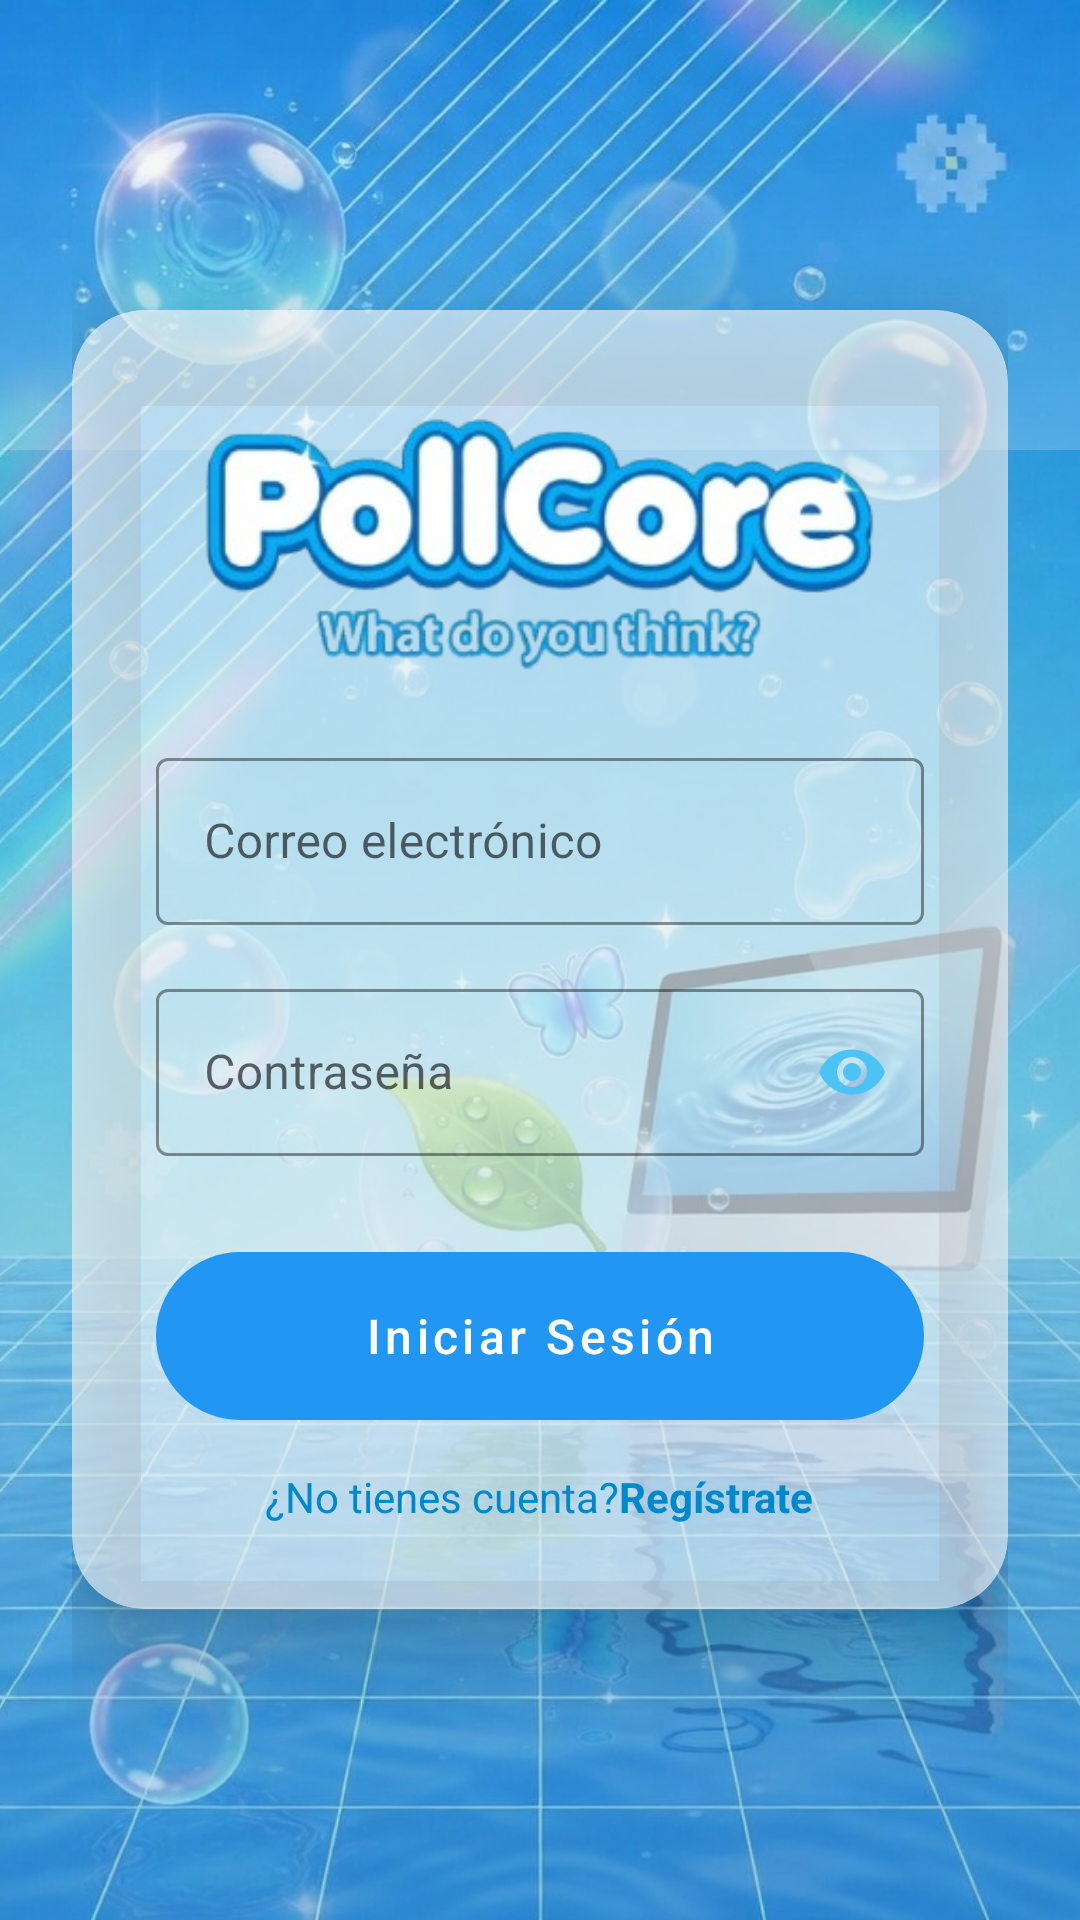

The Android layout XML behind this screen, and the referenced resources:
<!-- AndroidManifest.xml: application theme Theme.PollCore -->
<!-- res/layout/activity_main.xml -->
<?xml version="1.0" encoding="utf-8"?>
<RelativeLayout xmlns:android="http://schemas.android.com/apk/res/android"
    xmlns:app="http://schemas.android.com/apk/res-auto"
    android:id="@+id/main"
    android:layout_width="match_parent"
    android:layout_height="match_parent">

    <ImageView
        android:id="@+id/ivBackground"
        android:layout_width="match_parent"
        android:layout_height="match_parent"
        android:scaleType="centerCrop"
        android:src="@drawable/ic_login_background" />

    <View
        android:layout_width="match_parent"
        android:layout_height="match_parent"
        android:background="@drawable/bg_frutiger_gradient" />

    <View
        android:layout_width="match_parent"
        android:layout_height="150dp"
        android:background="@drawable/bg_top_glare" />

    <ScrollView
        android:layout_width="match_parent"
        android:layout_height="match_parent"
        android:fillViewport="true">

        <RelativeLayout
            android:layout_width="match_parent"
            android:layout_height="wrap_content"
            android:padding="24dp">

            
            <androidx.cardview.widget.CardView
                android:id="@+id/cardLogin"
                android:layout_width="match_parent"
                android:layout_height="wrap_content"
                android:layout_centerInParent="true"
                app:cardCornerRadius="24dp"
                app:cardElevation="16dp"
                app:cardBackgroundColor="@color/aero_glass">

                <LinearLayout
                    android:layout_width="match_parent"
                    android:layout_height="wrap_content"
                    android:orientation="vertical"
                    android:padding="28dp">

                    <RelativeLayout
                        android:layout_width="225dp"
                        android:layout_height="100dp"
                        android:layout_gravity="center"
                        android:layout_marginBottom="16dp" >

                        <ImageView
                            android:id="@+id/imageView2"
                            android:layout_width="wrap_content"
                            android:layout_height="wrap_content"
                            app:srcCompat="@drawable/ic_logo_pollcore" />
                    </RelativeLayout>

                    <com.google.android.material.textfield.TextInputLayout
                        android:layout_width="match_parent"
                        android:layout_height="wrap_content"
                        android:layout_marginBottom="16dp"
                        style="@style/Widget.MaterialComponents.TextInputLayout.OutlinedBox"
                        app:boxStrokeColor="@color/frutiger_blue_light"
                        app:hintTextColor="@color/frutiger_blue_light">

                        <com.google.android.material.textfield.TextInputEditText
                            android:id="@+id/etEmail"
                            android:layout_width="match_parent"
                            android:layout_height="wrap_content"
                            android:hint="@string/login_email_hint"
                            android:inputType="textEmailAddress"
                            android:textColor="@color/frutiger_blue_dark"
                            android:maxLines="1" />
                    </com.google.android.material.textfield.TextInputLayout>

                    <com.google.android.material.textfield.TextInputLayout
                        android:layout_width="match_parent"
                        android:layout_height="wrap_content"
                        android:layout_marginBottom="8dp"
                        app:passwordToggleEnabled="true"
                        app:passwordToggleTint="@color/frutiger_blue_light"
                        style="@style/Widget.MaterialComponents.TextInputLayout.OutlinedBox"
                        app:boxStrokeColor="@color/frutiger_blue_light"
                        app:hintTextColor="@color/frutiger_blue_light">

                        <com.google.android.material.textfield.TextInputEditText
                            android:id="@+id/etPassword"
                            android:layout_width="match_parent"
                            android:layout_height="wrap_content"
                            android:hint="@string/login_password_hint"
                            android:inputType="textPassword"
                            android:textColor="@color/frutiger_blue_dark"
                            android:maxLines="1" />
                    </com.google.android.material.textfield.TextInputLayout>

                    <com.google.android.material.button.MaterialButton
                        android:id="@+id/btnLogin"
                        android:layout_width="match_parent"
                        android:layout_height="56dp"
                        android:layout_marginTop="24dp"
                        android:layout_marginBottom="16dp"
                        android:background="@drawable/btn_frutiger_aero"
                        android:stateListAnimator="@null"
                        android:text="@string/login_button"
                        android:textAllCaps="false"
                        android:textColor="@android:color/white"
                        android:textSize="16sp"
                        app:backgroundTint="#2196F3"
                        app:cornerRadius="28dp" />

                    <LinearLayout
                        android:layout_width="match_parent"
                        android:layout_height="wrap_content"
                        android:gravity="center"
                        android:orientation="horizontal">

                        <TextView
                            android:layout_width="wrap_content"
                            android:layout_height="wrap_content"
                            android:text="@string/login_no_account"
                            android:textColor="@color/frutiger_blue_dark" />

                        <TextView
                            android:id="@+id/tvRegisterLink"
                            android:layout_width="wrap_content"
                            android:layout_height="wrap_content"
                            android:text="@string/login_register_link"
                            android:textColor="@color/frutiger_blue_dark"
                            android:textStyle="bold" />
                    </LinearLayout>

                </LinearLayout>

            </androidx.cardview.widget.CardView>

        </RelativeLayout>

    </ScrollView>

</RelativeLayout>
<!-- resources referenced by this layout -->
<resources>
  <color name="aero_glass">#99FFFFFF</color>
  <color name="frutiger_blue_dark">#0088CC</color>
  <color name="frutiger_blue_light">#4DC3F5</color>
  <!-- drawable bg_frutiger_gradient (drawable) -->
  <?xml version="1.0" encoding="utf-8"?>
  <shape xmlns:android="http://schemas.android.com/apk/res/android">
      <gradient
          android:startColor="#400066B3"
          android:endColor="#0000A3E0"
          android:angle="135"
          android:type="linear" />
  </shape>
  <!-- drawable bg_top_glare (drawable) -->
  <?xml version="1.0" encoding="utf-8"?>
  <shape xmlns:android="http://schemas.android.com/apk/res/android">
      <gradient
          android:startColor="#30FFFFFF"
          android:endColor="#00FFFFFF"
          android:angle="90"
          android:type="linear" />
  </shape>
  <!-- drawable btn_frutiger_aero (drawable) -->
  <?xml version="1.0" encoding="utf-8"?>
  <selector xmlns:android="http://schemas.android.com/apk/res/android">
      <item android:state_pressed="true">
          <shape android:shape="rectangle">
              <gradient
                  android:startColor="#0088CC"
                  android:endColor="#00A3E0"
                  android:angle="90" />
              <stroke
                  android:width="1dp"
                  android:color="#B3E5FF" />
              <corners android:radius="28dp" />
              <size android:height="56dp" />
          </shape>
      </item>
  
      <item>
          <shape android:shape="rectangle">
              <gradient
                  android:startColor="#00A3E0"
                  android:endColor="#0088CC"
                  android:angle="90" />
              <stroke
                  android:width="1dp"
                  android:color="#4DC3F5" />
              <corners android:radius="28dp" />
              <size android:height="56dp" />
          </shape>
      </item>
  </selector>
  <!-- drawable ic_login_background: jpg bitmap (drawable, 264389 bytes) -->
  <!-- drawable ic_logo_pollcore: png bitmap (drawable, 65161 bytes) -->
  <string name="login_button">Iniciar Sesión</string>
  <string name="login_email_hint">Correo electrónico</string>
  <string name="login_no_account">¿No tienes cuenta? </string>
  <string name="login_password_hint">Contraseña</string>
  <string name="login_register_link">Regístrate</string>
  <style name="Theme.PollCore" parent="Base.Theme.PollCore" />
  <style name="Base.Theme.PollCore" parent="Theme.MaterialComponents.DayNight.DarkActionBar">
          
          <item name="colorPrimary">@color/frutiger_blue_dark</item>
          <item name="colorPrimaryVariant">@color/frutiger_blue_deep</item>
          <item name="colorOnPrimary">@android:color/white</item>
  
          
          <item name="android:statusBarColor">@color/frutiger_blue_dark</item>
  
          
          <item name="android:windowBackground">@drawable/bg_frutiger_gradient</item>
  
          
          <item name="android:popupMenuStyle">@style/Widget.PollCore.PopupMenu</item>
      </style>
  <color name="frutiger_blue_deep">#0066B3</color>
  <style name="Widget.PollCore.PopupMenu" parent="Widget.MaterialComponents.PopupMenu">
          <item name="android:popupBackground">@color/aero_glass</item>
          <item name="android:textColor">@color/frutiger_blue_dark</item>
      </style>
</resources>
